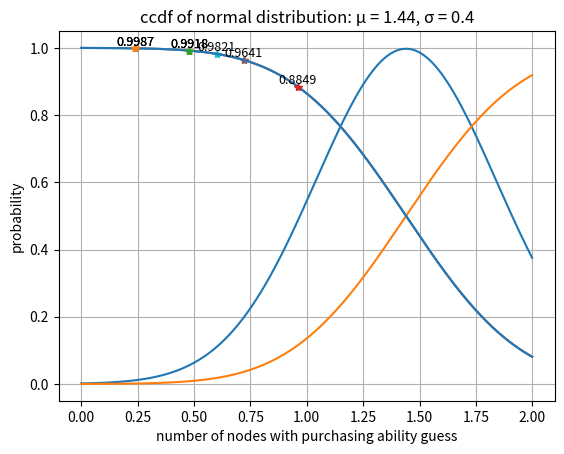

Recreate this plot in Python.
from random import choice
import numpy as np
import matplotlib.pyplot as plt
from scipy import stats


def get_quantiles(pd, mu, sigma):

    discrim = -2 * sigma**2 * np.log(pd * sigma * np.sqrt(2 * np.pi))

    # no real roots
    if discrim < 0:
        return None

    # one root, where x == mu
    elif discrim == 0:
        return mu

    # two roots
    else:
        return choice([mu - np.sqrt(discrim), mu + np.sqrt(discrim)])


if __name__ == '__main__':
    price_list_g = [[0.24, 0.48, 0.72], [0.24, 0.48, 0.6], [0.24, 0.48, 0.96]]

    # mu_g = np.mean(price_list_g[0])
    mu_g = sum(price_list_g[0])
    # sigma_g = (max(price_list_g[0]) - mu_g) / 0.6745
    sigma_g = abs(min(price_list_g[0]) - mu_g) / 3
    X_g = np.arange(0, 2, 0.001)

    Y_g = [stats.norm.pdf(X_g, mu_g, sigma_g), stats.norm.cdf(X_g, mu_g, sigma_g), stats.norm.sf(X_g, mu_g, sigma_g)]
    X_label = ['wallet guess', 'wallet guess', 'number of nodes with purchasing ability guess']
    Y_label = ['probability density', 'probability', 'probability']
    title = ['pdf', 'cdf', 'ccdf']
    for _ in range(len(price_list_g) - 1):
        Y_g.append(Y_g[-1])
        X_label.append(X_label[-1])
        Y_label.append(Y_label[-1])
        title.append(title[-1])

    for index in range(len(Y_g)):
        plt.plot(X_g, Y_g[index])
        if index >= len(price_list_g) - 1:
            for pk in range(len(price_list_g[index - 2])):
                plt.plot(price_list_g[index - 2][pk], float(stats.norm.sf(price_list_g[index - 2][pk], mu_g, sigma_g)), '*')
                plt.text(price_list_g[index - 2][pk], float(stats.norm.sf(price_list_g[index - 2][pk], mu_g, sigma_g)),
                         round(float(stats.norm.sf(price_list_g[index - 2][pk], mu_g, sigma_g)), 4), ha='center', va='bottom', fontsize=9)
        plt.xlabel(X_label[index])
        plt.ylabel(Y_label[index])
        plt.title(title[index] + ' of normal distribution: μ = ' + str(mu_g) + ', σ = ' + str(round(sigma_g, 4)))
        plt.grid()
        plt.show()

    product_weight_list = [round(float(Y_g[2][np.argwhere(X_g == p)]), 4) for p in price_list_g[0]]
    print(product_weight_list)
    print(round(float(stats.norm.sf(price_list_g[0][0] + price_list_g[0][1], mu_g, sigma_g)), 4))
    print(round(float(stats.norm.sf(price_list_g[0][0] + price_list_g[0][2], mu_g, sigma_g)), 4))
    print(round(float(stats.norm.sf(price_list_g[0][1] + price_list_g[0][2], mu_g, sigma_g)), 4))
    print(round(float(stats.norm.sf(sum(price_list_g[0]), mu_g, sigma_g)), 4))